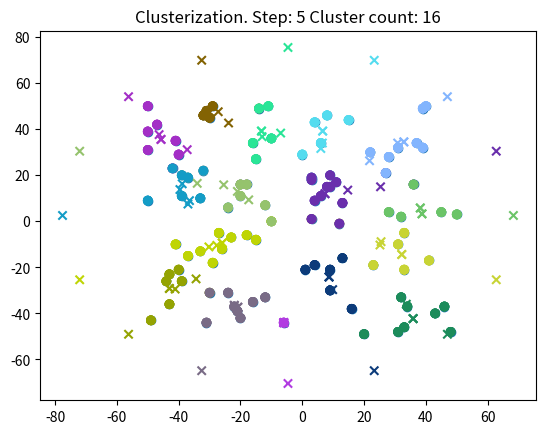

This chart was generated by the following Python code:
import random
import matplotlib.pyplot as plt
import math


class Point:
    def __init__(self, x, y, color='b', centroid=None):
        self.x = x
        self.y = y
        self.color = color
        self.centroid = centroid


def init_points(n):
    points = []
    for i in range(n):
        points.append(Point(random.randint(-50, 50), random.randint(-50, 50)))
    return points


def get_mass_center(points):
    return Point(sum([p.x for p in points]) / len(points), sum([p.y for p in points]) / len(points))


def get_centroids(points, centroids_count):
    mass_center = get_mass_center(points)
    if centroids_count == 1:
        return [mass_center]
    else:
        radius = max(count_euclidean_dist(point, mass_center) for point in points)
        return [Point(radius * math.cos(2 * math.pi * k / centroids_count) + mass_center.x,
                      radius * math.sin(2 * math.pi * k / centroids_count) + mass_center.y,
                      color="#%06x" % random.randint(0, 0xFFFFFF)) for k
                in range(1, centroids_count + 1)]


def count_euclidean_dist(point1, point2):
    return math.sqrt(math.pow(point1.x - point2.x, 2) + math.pow(point1.y - point2.y, 2))


def show_generated_points(points):
    plt.scatter([p.x for p in points], [p.y for p in points])
    plt.title('Generated points')
    plt.show()


def show_clustered_points(points, centroids, iteration_number):
    plt.scatter([p.x for p in points], [p.y for p in points], c = [p.color for p in points])
    plt.title('Clusterization. Step: ' + str(iteration_number) + ' Cluster count: ' + str(len(centroids)))
    plt.scatter([c.x for c in centroids], [c.y for c in centroids], c=[centroid.color for centroid in centroids],
                marker='x')
    plt.show()


def clust_points(points, centroids_count, show):
    centroids = get_centroids(points, centroids_count)
    iteration = 1
    while True:
        for point in points:
            minimal_distance = count_euclidean_dist(point, centroids[0])
            point.centroid = centroids[0]
            point.color = centroids[0].color
            for centroid in centroids:
                current_distance = count_euclidean_dist(centroid, point)
                if current_distance <= minimal_distance:
                    minimal_distance = current_distance
                    point.centroid = centroid
                    point.color = centroid.color
        if show:
            show_clustered_points(points, centroids, iteration)
        new_centroids = []
        for centroid in centroids:
            x_sum = 0
            y_sum = 0
            count_points_in_cluster = 0
            for point in points:
                if point.centroid == centroid:
                    x_sum += point.x
                    y_sum += point.y
                    count_points_in_cluster += 1

            if count_points_in_cluster == 0:
                new_centroids.append(centroid)
            else:
                new_centroids.append(
                Point(x_sum / count_points_in_cluster, y_sum / count_points_in_cluster, color=centroid.color))
        distance_between_centroids = 0
        for centroid_index in range(len(centroids)):
            distance_between_centroids += count_euclidean_dist(new_centroids[centroid_index],
                                                                   centroids[centroid_index])
        if distance_between_centroids == 0:
            return centroids, points
        else:
            centroids = new_centroids
            iteration += 1


def count_clusters(points):
    clusters_max = int(math.sqrt(len(points)))
    clusters_count = 1
    min_difference = math.inf
    differences_by_clusters_count = []
    for k in range(1, 2*clusters_max):
        difference = 0
        centroids, points = clust_points(points, k, False)
        for point in points:
            for centroid in centroids:
                if point.centroid == centroid:
                    difference += count_euclidean_dist(point, centroid)
                    break
        differences_by_clusters_count.append(difference)
    for k in range(1, len(differences_by_clusters_count)-1):
        current_difference = math.fabs(differences_by_clusters_count[k] - differences_by_clusters_count[k+1])\
                             / (math.fabs(differences_by_clusters_count[k-1] - differences_by_clusters_count[k]))
        if current_difference < min_difference:
            min_difference = current_difference
            clusters_count = k+1
    return clusters_count


inited_points = init_points(100)
show_generated_points(inited_points)
clusters_count = count_clusters(inited_points)
clust_points(inited_points, clusters_count, True)